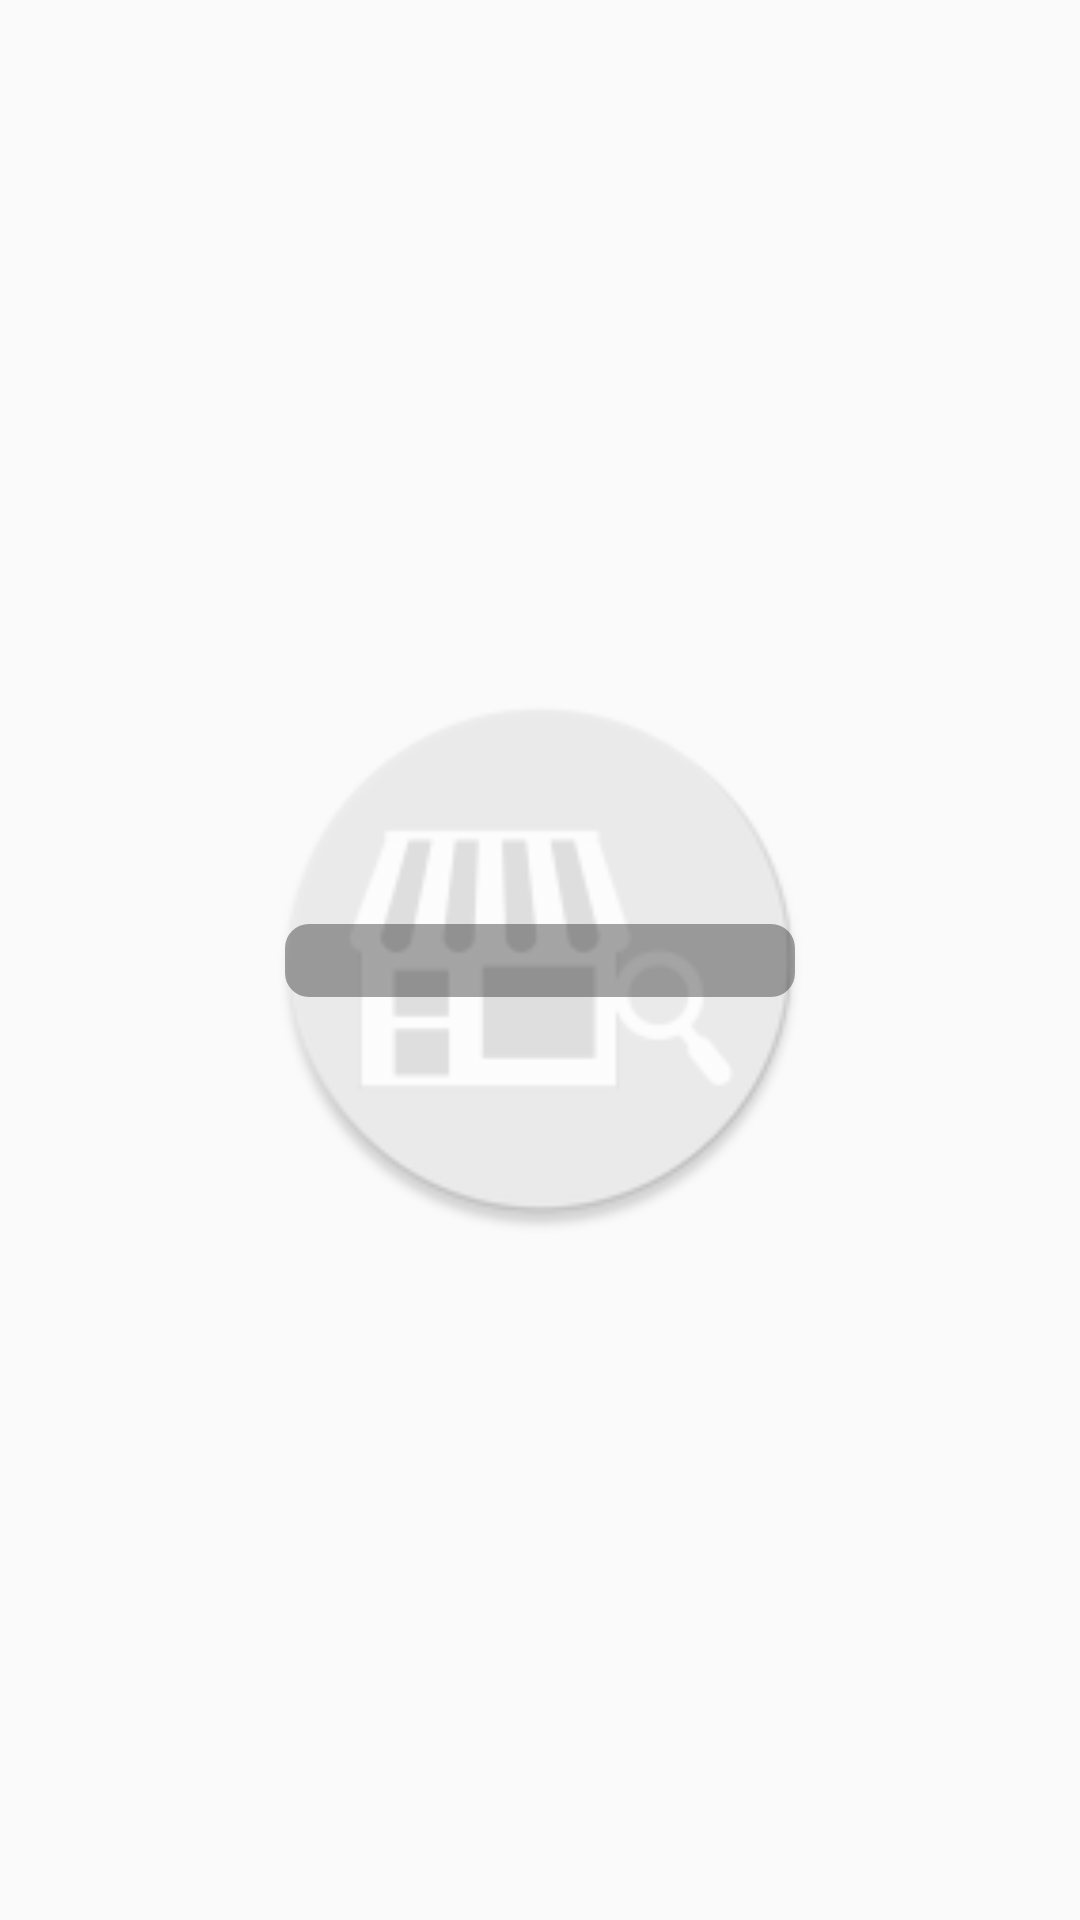

Produce the Android XML layout that renders to this screen, including the resource entries it uses.
<!-- AndroidManifest.xml: application theme AppTheme -->
<!-- res/layout/fragment_shop_item_view.xml -->
<?xml version="1.0" encoding="utf-8"?>
<LinearLayout xmlns:android="http://schemas.android.com/apk/res/android"
    android:layout_width="match_parent"
    android:layout_height="wrap_content"
    xmlns:tools="http://schemas.android.com/tools"
    xmlns:app="http://schemas.android.com/apk/res-auto"
    android:gravity="center"
    android:orientation="vertical"
    android:layout_marginTop="18dp">

    <LinearLayout
        android:layout_width="match_parent"
        android:layout_height="match_parent"
        android:orientation="vertical">

        <android.support.constraint.ConstraintLayout
            android:layout_width="match_parent"
            android:layout_height="match_parent">

    <ImageView
        android:id="@+id/fragment_shop_itemview_image"
        android:layout_width="182dp"
        android:layout_height="182dp"
        android:alpha="0.8"
        android:src="@mipmap/ic_shops"
        app:layout_constraintTop_toTopOf="parent"
        app:layout_constraintLeft_toLeftOf="parent"
        app:layout_constraintRight_toRightOf="parent"
        app:layout_constraintBottom_toBottomOf="parent"/>

            <TextView
                android:id="@+id/fragment_shop_textview"
                android:layout_width="170dp"
                android:layout_height="wrap_content"
                android:gravity="center"
                android:fontFamily="sans-serif"
                android:textSize="18sp"
                android:textStyle="bold"
                android:textColor="@color/colorWhiteText"
                android:background="@drawable/round_shop_text"
                app:layout_constraintBottom_toBottomOf="parent"
                app:layout_constraintEnd_toEndOf="parent"
                app:layout_constraintStart_toStartOf="parent"
                app:layout_constraintTop_toTopOf="parent"
                tools:text="Coffee Shop Name" />


        </android.support.constraint.ConstraintLayout>

        <TextView
            android:id="@+id/fragment_shop_distance_textview"
            android:layout_width="wrap_content"
            android:layout_height="wrap_content"
            android:layout_gravity="center"
            tools:text="345m" />

    </LinearLayout>
</LinearLayout>
<!-- resources referenced by this layout -->
<resources>
  <color name="colorWhiteText">#FFF</color>
  <!-- drawable round_shop_text (drawable) -->
  <?xml version="1.0" encoding="utf-8"?>
  <shape xmlns:android="http://schemas.android.com/apk/res/android"
      android:shape="rectangle">
      <solid android:color="#59000000" />
      <corners android:bottomRightRadius="8dp"
          android:bottomLeftRadius="8dp"
          android:topRightRadius="8dp"
          android:topLeftRadius="8dp"/>
  </shape>
  <!-- mipmap ic_shops (drawable) -->
  <vector android:height="24dp" android:tint="#FFFFFF"
      android:viewportHeight="24.0" android:viewportWidth="24.0"
      android:width="24dp" xmlns:android="http://schemas.android.com/apk/res/android">
      <path android:fillColor="#FF000000" android:pathData="M20,3L4,3v10c0,2.21 1.79,4 4,4h6c2.21,0 4,-1.79 4,-4v-3h2c1.11,0 2,-0.9 2,-2L22,5c0,-1.11 -0.89,-2 -2,-2zM20,8h-2L18,5h2v3zM4,19h16v2L4,21z"/>
  </vector>
  <style name="AppTheme" parent="Theme.AppCompat.DayNight.DarkActionBar">
          <item name="colorPrimary">@color/colorPrimary</item>
          <item name="colorPrimaryDark">@color/colorPrimaryDark</item>
          <item name="colorAccent">@color/colorAccent</item>
      </style>
  <color name="colorPrimary">#FF706B</color>
  <color name="colorPrimaryDark">#FF6B70</color>
  <color name="colorAccent">#80CAD2</color>
</resources>
